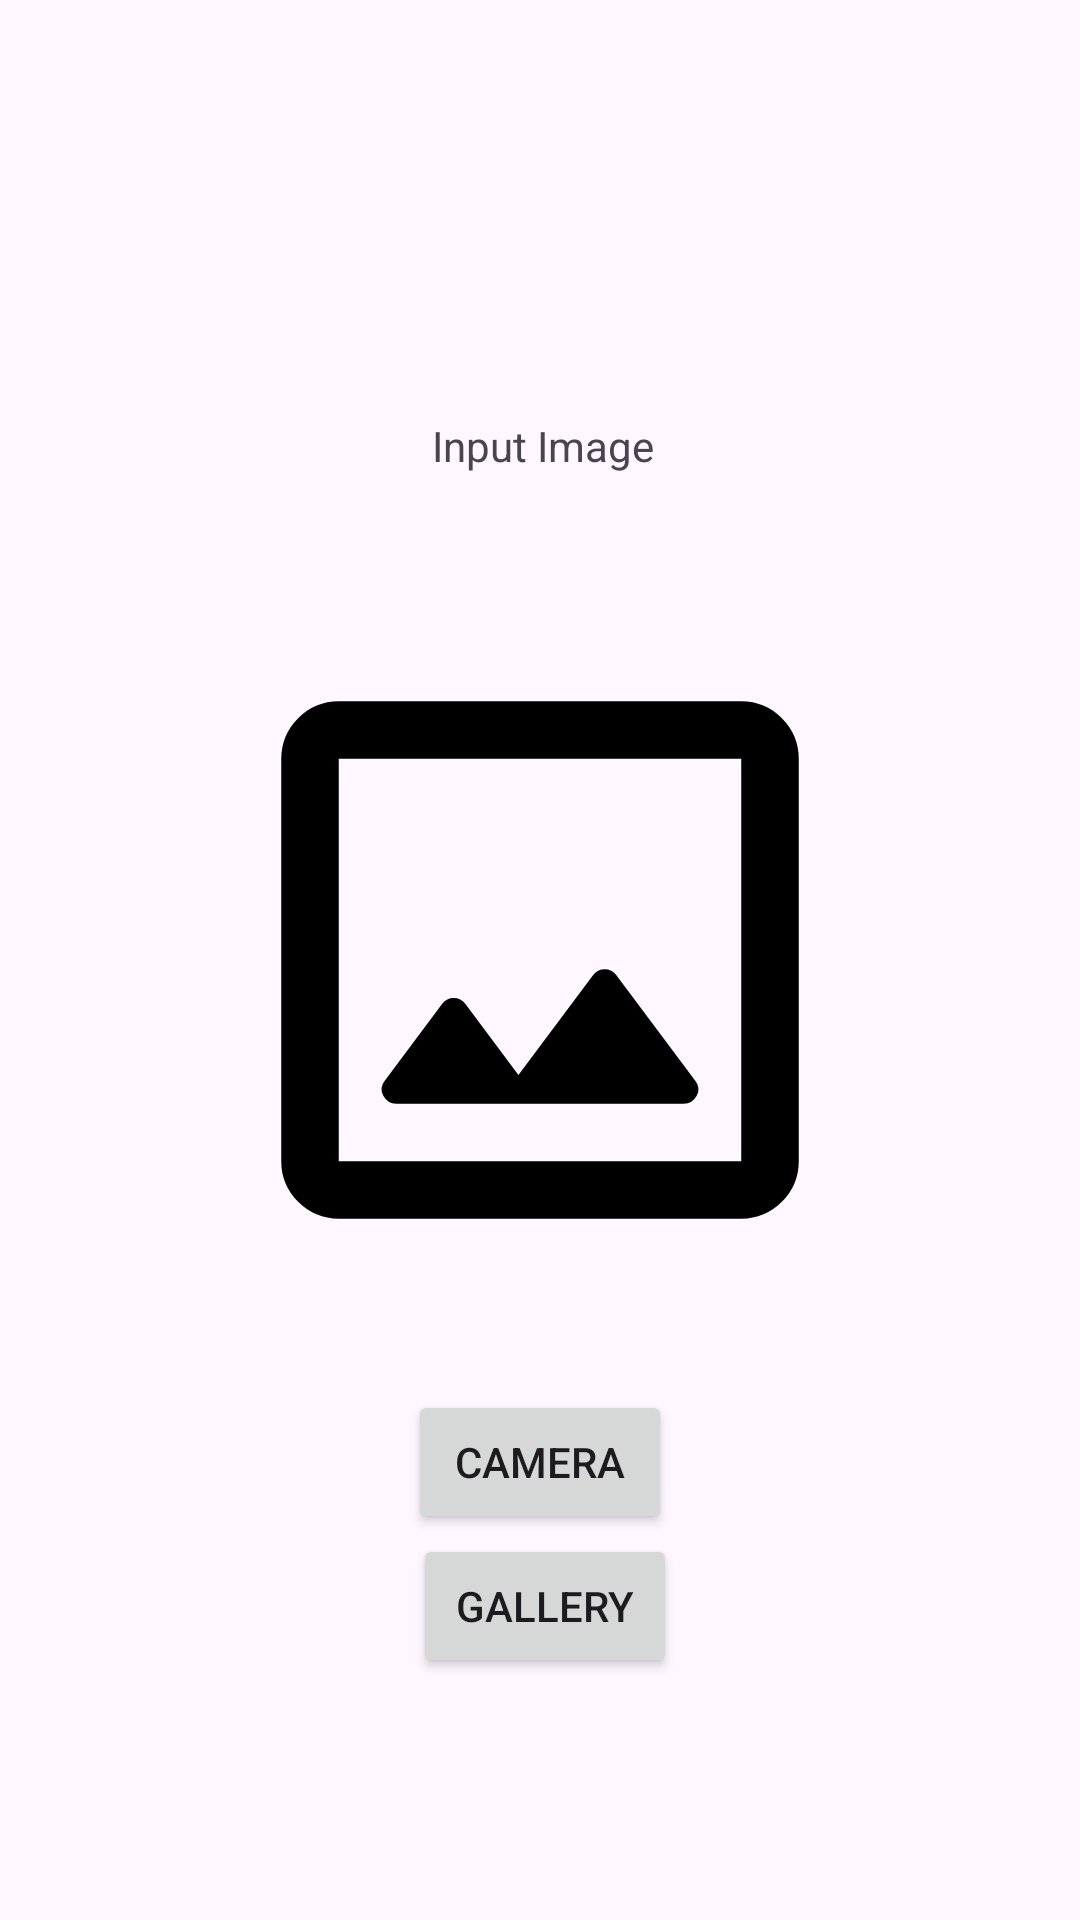

Reconstruct the res/layout file that produces this screen, plus the resources it refers to.
<!-- AndroidManifest.xml: application theme Theme.VisualWasteSorter -->
<!-- res/layout/fragment_scan.xml -->
<?xml version="1.0" encoding="utf-8"?>
<androidx.constraintlayout.widget.ConstraintLayout
    xmlns:android="http://schemas.android.com/apk/res/android"
    xmlns:app="http://schemas.android.com/apk/res-auto"
    xmlns:tools="http://schemas.android.com/tools"
    android:layout_width="match_parent"
    android:layout_height="match_parent"
    tools:context=".ui.scan.ScanFragment">

    <TextView
        android:id="@+id/titleScan"
        android:layout_width="wrap_content"
        android:layout_height="wrap_content"
        android:text="Input Image"
        app:layout_constraintBottom_toTopOf="@+id/iv_scan_placeholder"
        app:layout_constraintEnd_toEndOf="parent"
        app:layout_constraintHorizontal_bias="0.503"
        app:layout_constraintStart_toStartOf="parent"
        app:layout_constraintTop_toTopOf="parent"
        app:layout_constraintVertical_bias="0.773" />

    <ImageView
        android:id="@+id/iv_scan_placeholder"
        android:layout_width="230dp"
        android:layout_height="242dp"
        android:layout_centerInParent="true"
        android:src="@drawable/ic_image"
        app:layout_constraintBottom_toBottomOf="parent"
        app:layout_constraintEnd_toEndOf="parent"
        app:layout_constraintStart_toStartOf="parent"
        app:layout_constraintTop_toTopOf="parent" />

    <Button
        android:id="@+id/button_camera"
        android:layout_width="wrap_content"
        android:layout_height="wrap_content"
        android:layout_below="@id/iv_scan_placeholder"
        android:layout_toStartOf="@id/iv_scan_placeholder"
        android:text="Camera"
        app:layout_constraintBottom_toBottomOf="parent"
        app:layout_constraintEnd_toEndOf="parent"
        app:layout_constraintStart_toStartOf="parent"
        app:layout_constraintTop_toBottomOf="@+id/iv_scan_placeholder"
        app:layout_constraintVertical_bias="0.147" />

    <Button
        android:id="@+id/button_gallery"
        android:layout_width="wrap_content"
        android:layout_height="wrap_content"
        android:layout_below="@id/iv_scan_placeholder"
        android:layout_toEndOf="@id/iv_scan_placeholder"
        android:text="Gallery"
        app:layout_constraintBottom_toBottomOf="parent"
        app:layout_constraintEnd_toEndOf="parent"
        app:layout_constraintHorizontal_bias="0.506"
        app:layout_constraintStart_toStartOf="parent"
        app:layout_constraintTop_toBottomOf="@+id/button_camera"
        app:layout_constraintVertical_bias="0.0" />

</androidx.constraintlayout.widget.ConstraintLayout>
<!-- resources referenced by this layout -->
<resources>
  <!-- drawable ic_image (drawable) -->
  <vector xmlns:android="http://schemas.android.com/apk/res/android" android:height="24dp" android:tint="#000000" android:viewportHeight="960" android:viewportWidth="960" android:width="24dp">
        
      <path android:fillColor="@android:color/white" android:pathData="M200,840Q167,840 143.5,816.5Q120,793 120,760L120,200Q120,167 143.5,143.5Q167,120 200,120L760,120Q793,120 816.5,143.5Q840,167 840,200L840,760Q840,793 816.5,816.5Q793,840 760,840L200,840ZM200,760L760,760Q760,760 760,760Q760,760 760,760L760,200Q760,200 760,200Q760,200 760,200L200,200Q200,200 200,200Q200,200 200,200L200,760Q200,760 200,760Q200,760 200,760ZM200,760Q200,760 200,760Q200,760 200,760L200,200Q200,200 200,200Q200,200 200,200L200,200Q200,200 200,200Q200,200 200,200L200,760Q200,760 200,760Q200,760 200,760ZM280,680L680,680Q692,680 698,669Q704,658 696,648L586,501Q580,493 570,493Q560,493 554,501L450,640L376,541Q370,533 360,533Q350,533 344,541L264,648Q256,658 262,669Q268,680 280,680Z"/>
      
  </vector>
  <style name="Theme.VisualWasteSorter" parent="Base.Theme.VisualWasteSorter" />
  <style name="Base.Theme.VisualWasteSorter" parent="Theme.Material3.DayNight.NoActionBar">
          
          
      </style>
</resources>
